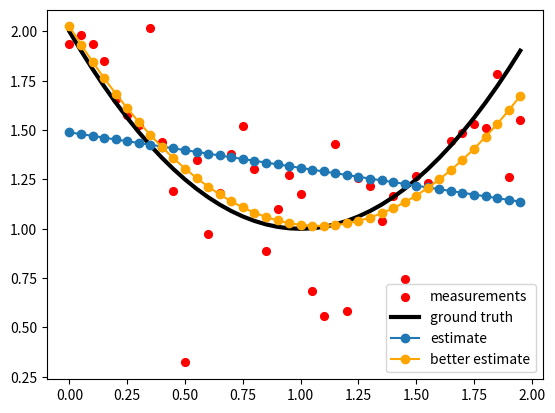

Python code for this plot:
__author__ = 'jakewahl'

import matplotlib.pyplot as plt
import numpy as np

def least_squares(y, H):
    projection = np.dot(np.linalg.inv(np.dot(H.T, H)), H.T)
    u = np.dot(projection, y)
    s = np.dot(H, u)
    return s, u

x = np.linspace(0, 2, 40, False)
H = np.array([np.ones(x.shape), x]).T
H2 = np.array([np.ones(x.shape), x, x ** 2]).T
f = x ** 2 - 2 * x + 2
std = .3

e = std * np.random.randn(len(x))
y = f + e
s, est = least_squares(y, H)
s1, _ = least_squares(y, H2)
# plt.scatter(x, f)
m = plt.scatter(x, y, c="r", s=31, label="measurements")
gt = plt.plot(x, f, '-', c="k", linewidth=3, label="ground truth")
hat = plt.plot(x, s, 'o-', label="estimate")
hat2 = plt.plot(x, s1, 'o-', c="orange", label="better estimate")
plt.legend()
plt.show()

